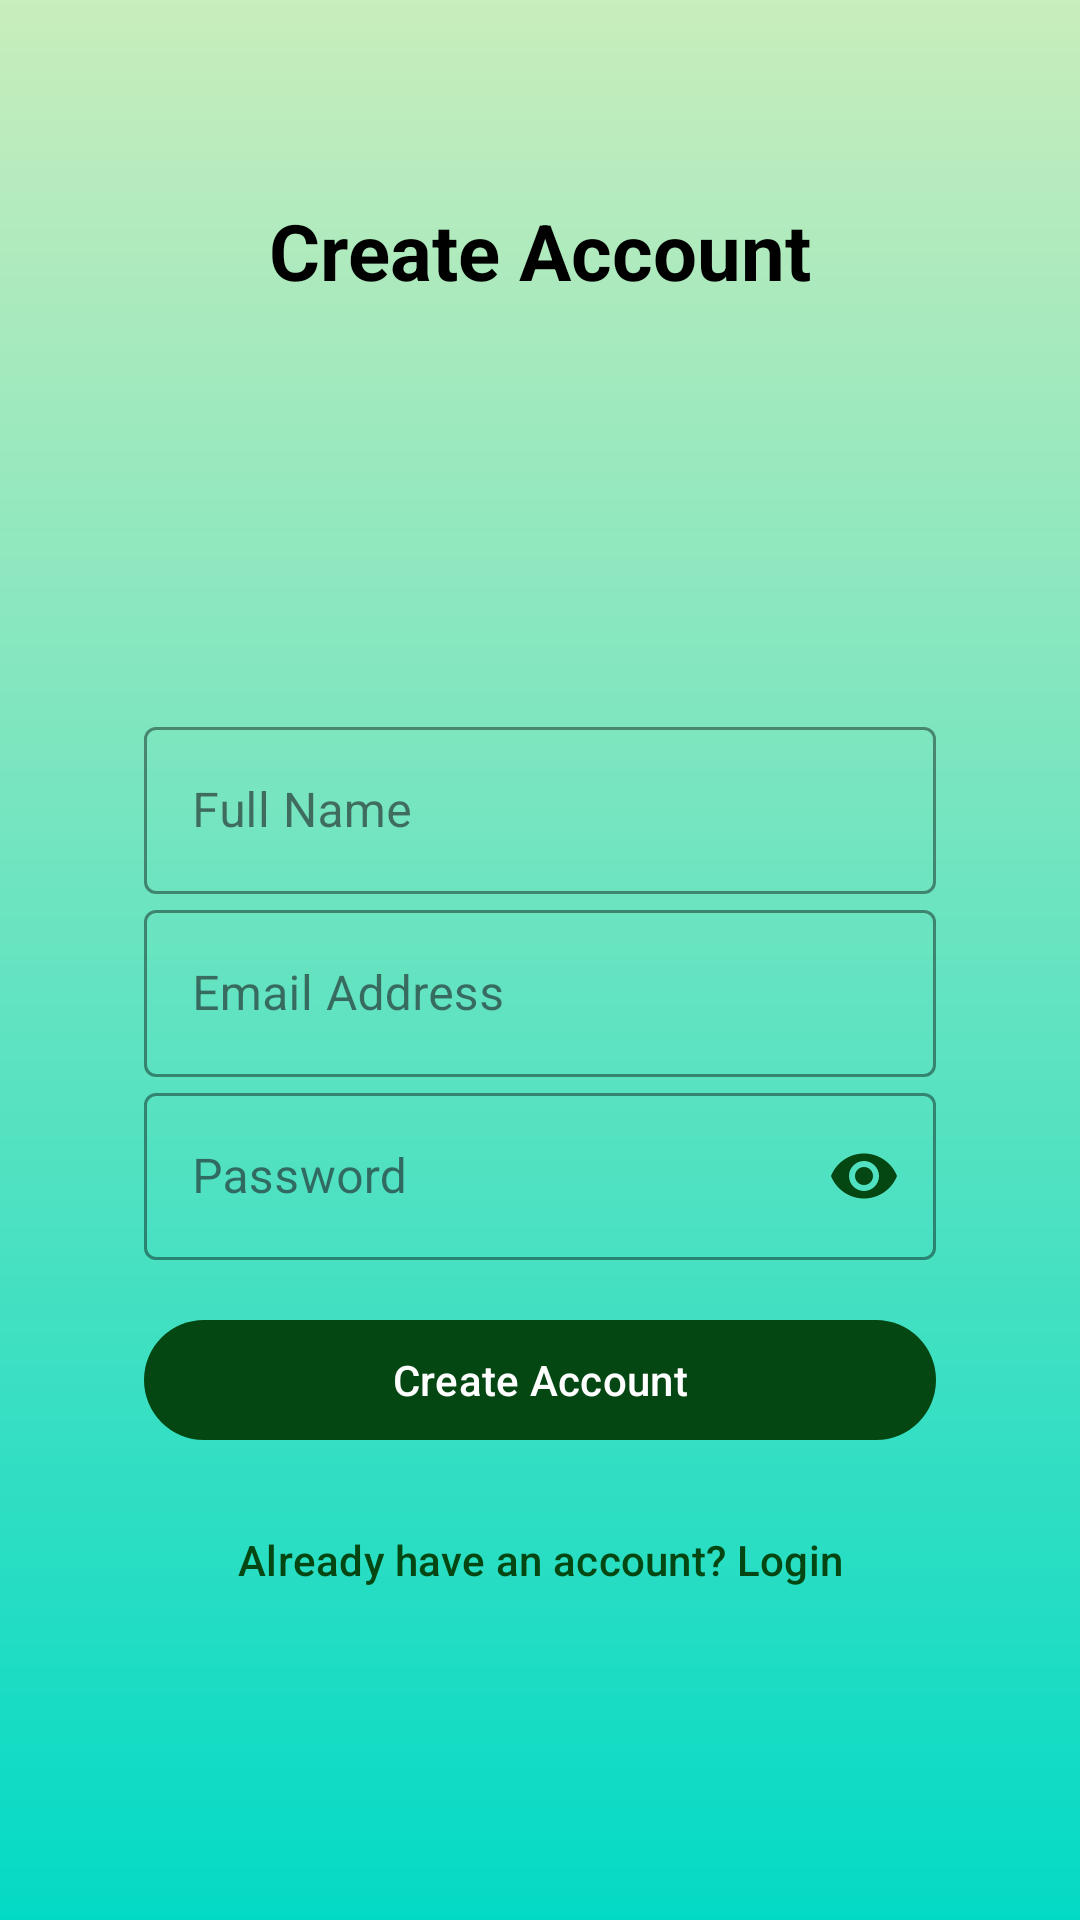

Here is an Android app screen rendered from its layout file. Give the layout XML and the strings, colors and styles it references.
<!-- AndroidManifest.xml: application theme Theme.SmartAgriConnect -->
<!-- res/layout/activity_register.xml -->
<?xml version="1.0" encoding="utf-8"?>

<androidx.core.widget.NestedScrollView
    xmlns:android="http://schemas.android.com/apk/res/android"
    xmlns:app="http://schemas.android.com/apk/res-auto"
    xmlns:tools="http://schemas.android.com/tools"
    android:layout_width="match_parent"
    android:layout_height="match_parent"
    android:fillViewport="true"
    android:background="@drawable/gradient_overlay">

    <androidx.constraintlayout.widget.ConstraintLayout
        android:id="@+id/mainlogin"
        android:layout_width="match_parent"
        android:layout_height="wrap_content"
        android:padding="16dp">

        
        <TextView
            android:id="@+id/tvLoginHeader"
            android:layout_width="wrap_content"
            android:layout_height="wrap_content"
            android:layout_marginTop="50dp"
            android:text="@string/create_account"
            android:textColor="@color/black"
            android:textSize="26sp"
            android:textStyle="bold"
            app:layout_constraintEnd_toEndOf="parent"
            app:layout_constraintStart_toStartOf="parent"
            app:layout_constraintTop_toTopOf="parent" />

        
        <ImageView
            android:id="@+id/logo"
            android:layout_width="120dp"
            android:layout_height="120dp"
            android:layout_marginTop="16dp"
            android:layout_marginBottom="16dp"
            android:scaleType="centerInside"
            app:srcCompat="@drawable/logo"
            app:layout_constraintTop_toBottomOf="@id/tvLoginHeader"
            app:layout_constraintStart_toStartOf="parent"
            app:layout_constraintEnd_toEndOf="parent" />


                
        <com.google.android.material.textfield.TextInputLayout
            android:id="@+id/textInputLayout2"
            style="@style/Widget.MaterialComponents.TextInputLayout.OutlinedBox"
            android:layout_width="0dp"
            android:layout_height="wrap_content"
            android:layout_marginStart="32dp"
            android:layout_marginEnd="32dp"
            app:boxStrokeColor="@color/green"
            app:layout_constraintEnd_toEndOf="parent"
            app:layout_constraintStart_toStartOf="parent"
            app:layout_constraintTop_toBottomOf="@+id/logo">

            <com.google.android.material.textfield.TextInputEditText
                android:id="@+id/etName"
                android:layout_width="match_parent"
                android:layout_height="wrap_content"
                android:hint="@string/full_name"
                android:textColor="@color/black" />
        </com.google.android.material.textfield.TextInputLayout>

                
        <com.google.android.material.textfield.TextInputLayout
            android:id="@+id/textInputLayout"
            style="@style/Widget.MaterialComponents.TextInputLayout.OutlinedBox"
            android:layout_width="0dp"
            android:layout_height="wrap_content"
            app:boxStrokeColor="@color/green"
            app:layout_constraintEnd_toEndOf="@+id/textInputLayout2"
            app:layout_constraintStart_toStartOf="@+id/textInputLayout2"
            app:layout_constraintTop_toBottomOf="@+id/textInputLayout2">

            <com.google.android.material.textfield.TextInputEditText
                android:id="@+id/etEmail"
                android:layout_width="match_parent"
                android:layout_height="wrap_content"
                android:hint="@string/email_address"
                android:textColor="@color/black" />
        </com.google.android.material.textfield.TextInputLayout>

                
        <com.google.android.material.textfield.TextInputLayout
            android:id="@+id/textInputLayout3"
            style="@style/Widget.MaterialComponents.TextInputLayout.OutlinedBox"
            android:layout_width="0dp"
            android:layout_height="wrap_content"
            app:boxStrokeColor="@color/green"
            app:layout_constraintEnd_toEndOf="@+id/textInputLayout"
            app:layout_constraintStart_toStartOf="@+id/textInputLayout"
            app:layout_constraintTop_toBottomOf="@+id/textInputLayout"
            app:passwordToggleEnabled="true"
            app:passwordToggleTint="@color/green">

            <com.google.android.material.textfield.TextInputEditText
                android:id="@+id/etPassword"
                android:layout_width="match_parent"
                android:layout_height="wrap_content"
                android:hint="@string/password"
                android:inputType="textPassword"
                android:textColor="@color/black" />
        </com.google.android.material.textfield.TextInputLayout>
        
        <com.google.android.material.button.MaterialButton
            android:id="@+id/btnRegister"
            android:layout_width="0dp"
            android:layout_height="wrap_content"
            android:layout_marginTop="16dp"
            android:text="@string/create_account"
            android:textColor="@android:color/white"
            app:backgroundTint="@color/green"
            app:cornerRadius="24dp"
            app:elevation="3dp"
            app:layout_constraintEnd_toEndOf="@+id/textInputLayout3"
            app:layout_constraintStart_toStartOf="@+id/textInputLayout3"
            app:layout_constraintTop_toBottomOf="@+id/textInputLayout3" />

        
        <com.google.android.material.button.MaterialButton
            android:id="@+id/loginbutton"
            android:layout_width="0dp"
            android:layout_height="wrap_content"
            android:layout_marginTop="12dp"
            android:background="@android:color/transparent"
            android:text="@string/already_have_an_account_login"
            android:textColor="@color/green"
            app:layout_constraintEnd_toEndOf="parent"
            app:layout_constraintStart_toStartOf="parent"
            app:layout_constraintTop_toBottomOf="@id/btnRegister"
            app:strokeColor="@color/green"
            app:strokeWidth="1dp" />

    </androidx.constraintlayout.widget.ConstraintLayout>
</androidx.core.widget.NestedScrollView>
<!-- resources referenced by this layout -->
<resources>
  <color name="black">#FF000000</color>
  <color name="green">#054712</color>
  <!-- drawable gradient_overlay (drawable) -->
  <shape xmlns:android="http://schemas.android.com/apk/res/android">
      <gradient
          android:angle="90"
          android:startColor="@color/teal_200"
          android:endColor="@color/light_green"
          android:type="linear" />
  </shape>
  <string name="already_have_an_account_login">Already have an account? Login</string>
  <string name="create_account">Create Account</string>
  <string name="email_address">Email Address</string>
  <string name="full_name">Full Name</string>
  <string name="password">Password</string>
  <style name="Theme.SmartAgriConnect" parent="Base.Theme.SmartAgriConnect" />
  <color name="teal_200">#FF03DAC5</color>
  <color name="light_green">#C9EDBC</color>
  <style name="Base.Theme.SmartAgriConnect" parent="Theme.Material3.DayNight.NoActionBar">
          
          
      </style>
</resources>
